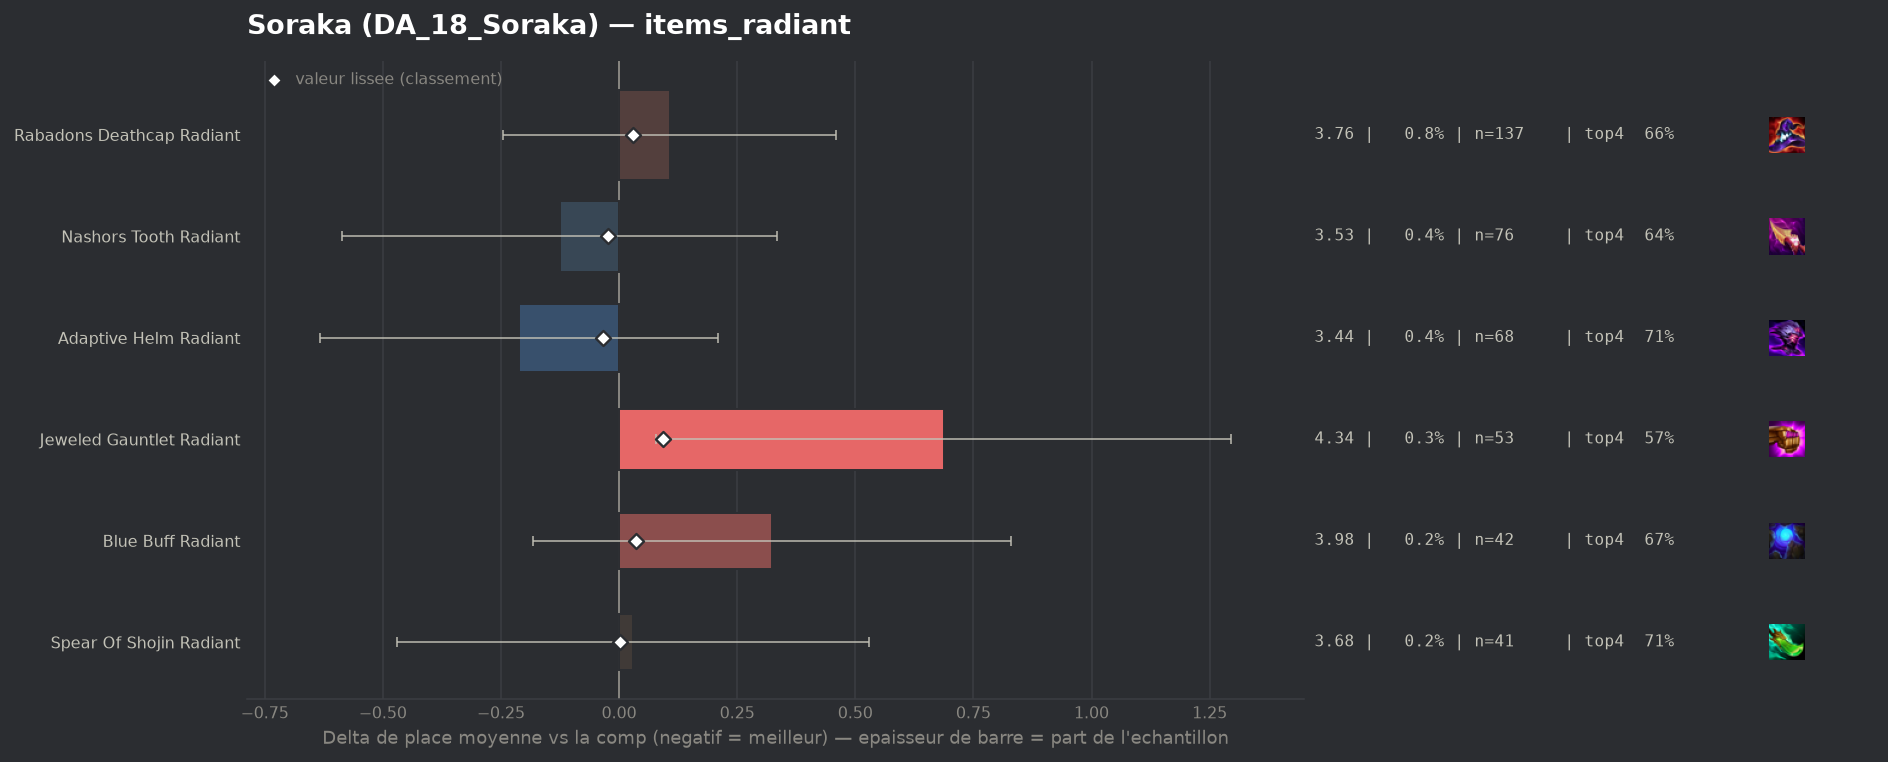

The table this chart was drawn from, first rows:
group, label, n, share, avg_place, shrunk_avg, score, d_avg, d_avg_pess, impact, d_top4, win, top2, top4, sd, z, p, significant
populaire, Adaptive Helm Radiant, 68, 0.00395, 3.441, 3.618, -0.035, -0.211, 0.0, 0.0001, 0.0377, 0.1176, 0.3676, 0.7059, 1.769, -0.98, 0.3259, False
populaire, Nashors Tooth Radiant, 76, 0.004415, 3.526, 3.63, -0.023, -0.126, 0.0, 0.0001, -0.0235, 0.1842, 0.3947, 0.6447, 2.042, -0.54, 0.591, False
populaire, Spear Of Shojin Radiant, 41, 0.002382, 3.683, 3.656, 0.003, 0.03, 0.0, -0.0, 0.0391, 0.0976, 0.2439, 0.7073, 1.63, 0.12, 0.9049, False
populaire, Rabadons Deathcap Radiant, 137, 0.007958, 3.759, 3.683, 0.03, 0.107, 0.0, -0.0002, -0.004, 0.1533, 0.365, 0.6642, 2.098, 0.59, 0.5532, False
populaire, Blue Buff Radiant, 42, 0.00244, 3.976, 3.688, 0.035, 0.324, 0.0, -0.0001, -0.0015, 0.0238, 0.1905, 0.6667, 1.669, 1.25, 0.2095, False
populaire, Jeweled Gauntlet Radiant, 53, 0.003079, 4.34, 3.744, 0.092, 0.687, 0.079, -0.0003, -0.1022, 0.0943, 0.283, 0.566, 2.257, 2.21, 0.02681, False
